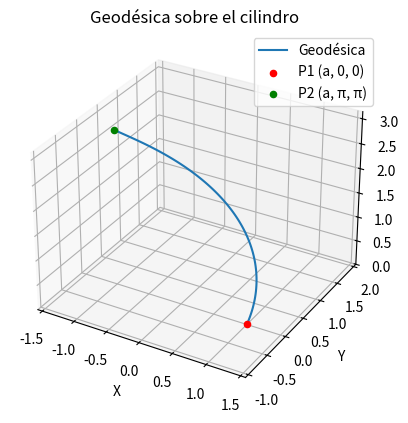

The script that saved this image:
import numpy as np
import matplotlib.pyplot as plt
from mpl_toolkits.mplot3d import Axes3D

# Definir el radio a constante
a = 1

# Crear valores de theta
theta = np.linspace(0, np.pi, 100)

# Parametrización en coordenadas cilíndricas
r = a * np.ones_like(theta)  # r es constante y igual a a
z = theta  # z = theta, como indicamos antes

# Convertir a coordenadas cartesianas
x = r * np.cos(theta)
y = r * np.sin(theta)

# Crear la figura y el gráfico 3D
fig = plt.figure()
ax = fig.add_subplot(111, projection='3d')

# Graficar la geodésica (curva)
ax.plot(x, y, z, label='Geodésica')
ax.scatter([a], [0], [0], color='red', label='P1 (a, 0, 0)')
ax.scatter([-a], [0], [np.pi], color='green', label='P2 (a, π, π)')

# Etiquetas y título
ax.set_xlabel('X')
ax.set_ylabel('Y')
ax.set_zlabel('Z')
ax.set_title('Geodésica sobre el cilindro')

# Configurar la escala uniforme
max_range = np.array([x.max()-x.min(), y.max()-y.min(), z.max()-z.min()]).max() / 2.0

mid_x = (x.max()+x.min()) * 0.5
mid_y = (y.max()+y.min()) * 0.5
mid_z = (z.max()+z.min()) * 0.5

ax.set_xlim(mid_x - max_range, mid_x + max_range)
ax.set_ylim(mid_y - max_range, mid_y + max_range)
ax.set_zlim(mid_z - max_range, mid_z + max_range)

# Mostrar la leyenda
ax.legend()

# Mostrar el gráfico
plt.show()